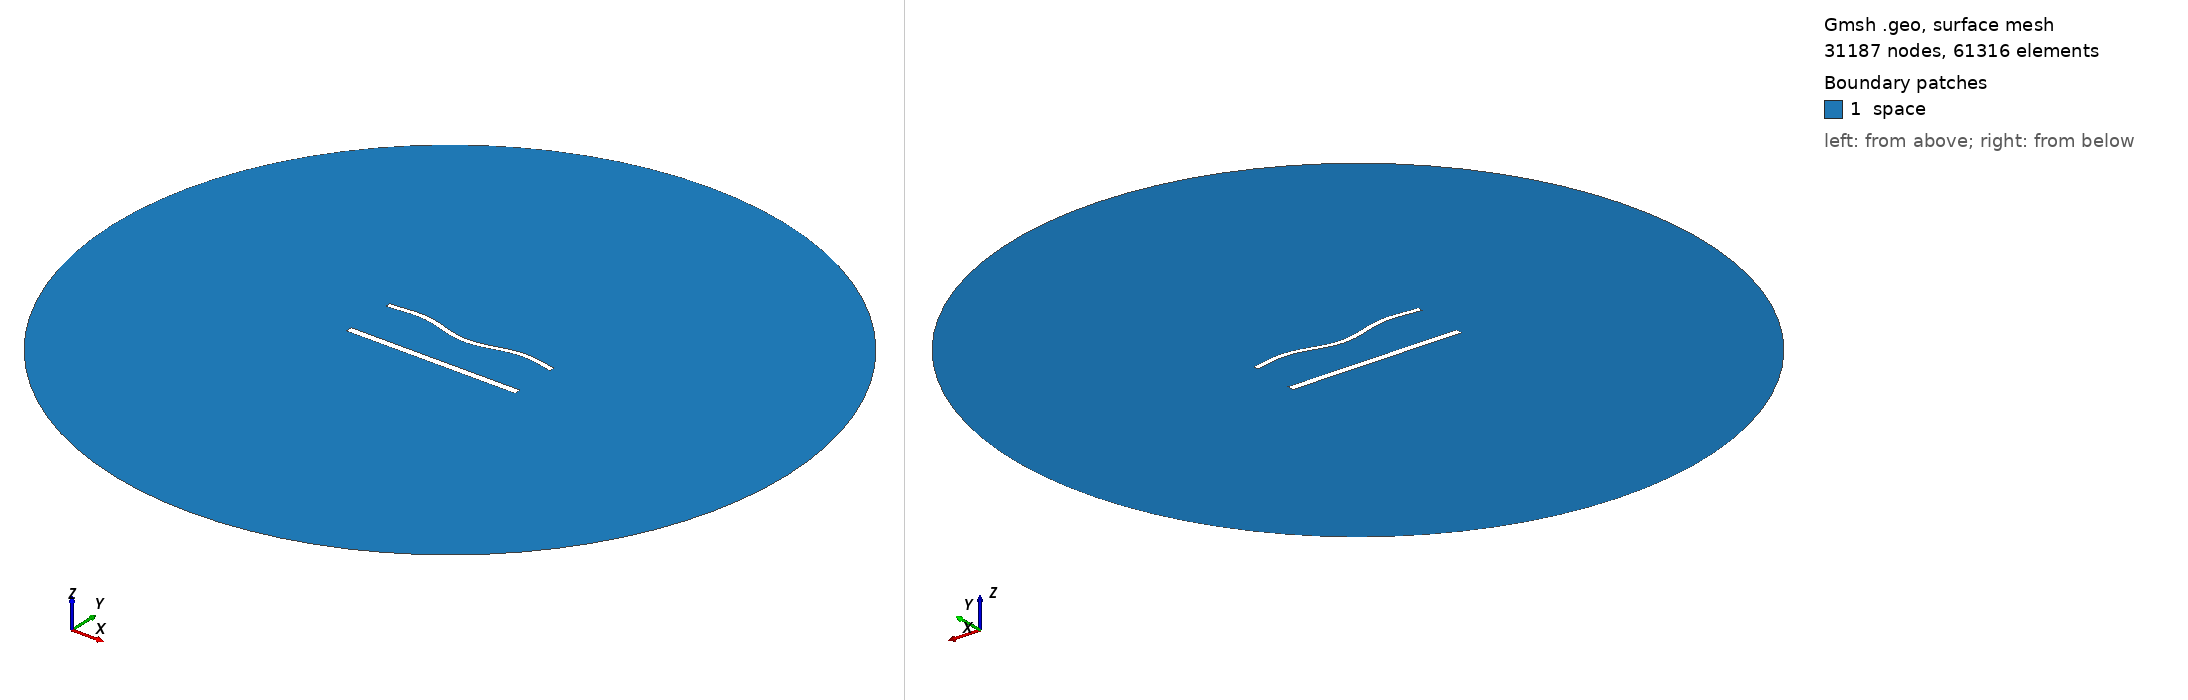

Gmsh geometry script, surface-meshed: 31187 nodes, 61316 surface elements. Boundary patches (legend numbers): 1 space. Left view from above one corner, right view from below the opposite corner. Legend entries are the model's physical surfaces. The drawing asked Gmsh for element sizes between 1% and 20% of the model's largest extent; the script's own settings can give other sizes.

=== 1545.geo (drawn) ===
//---------------------------------------
// Geometry kernel
//---------------------------------------

SetFactory("OpenCASCADE");



//---------------------------------------
// Parameters of the geometry
//---------------------------------------

// Overetch of the upper plate
overetch = 0.375;

// Distance between the plates
distance = 30.0;

// Discretization over the x axis (for the deformation)
nx = 50; 

// Length of the plate
L = 100 - overetch; 

// Number of modes
n = 4; 

// 1st mode coefficient
coeff(1) = -1.5;
beta(1) = 0.596864 * 3.1415926535 / L;

// 2nd mode coefficient
coeff(2) = -1.5;
beta(2) = 1.49418 * 3.1415926535 / L;

// 3rd mode coefficient
coeff(3) = 0.0;
beta(3) = 2.50025 * 3.1415926535 / L;

// 4th mode coefficient
coeff(4) = 1.5;
beta(4) = 3.49999 * 3.1415926535 / L;



//---------------------------------------
// Upper plate (deformed rectangle)
//---------------------------------------

// Coordiantes of the upper plate
xmin = -50;
xmax = 50 - overetch;

// Height of the upper plate
yheight = 4 - 2 * overetch;

// Indexes of the points
UpperID[] = {};
LowerID[] = {};
LeftID[] = {};
RightID[] = {};

// Point index
p = 1;

// Horizontal edges
For i In {1:nx}
    x = xmin + (i-1)*(xmax - xmin)/(nx-1);

    y_bottom = distance / 2 + overetch;
    For j In {1:n}
        C = (Cosh(beta(j)*L) + Cos(beta(j)*L)) / (Sinh(beta(j)*L) + Sin(beta(j)*L));
        y_bottom  = y_bottom + coeff(j) * (Cosh(beta(j)*(x+50)) - Cos(beta(j)*(x+50)) - C * (Sinh(beta(j)*(x+50)) - Sin(beta(j)*(x+50))));
    EndFor

    y_top = y_bottom + yheight;

    Point(p) = {x, y_top, 0, 1.0};
    UpperID[i] = p;
    p = p + 1;

    Point(p) = {x, y_bottom, 0, 1.0};
    LowerID[i] = p;
    p = p + 1;
EndFor

// Create point lists
UpperPts[] = {}; LowerPts[] = {};
For i In {1:nx}
  UpperPts[] += {UpperID[i]};
  LowerPts[] += {LowerID[i]};
EndFor

// Build splines
Spline(1) = {UpperPts[]};
Spline(2) = {LowerPts[]};
Line(3) = {LowerPts[nx-1], UpperPts[nx-1]};
Line(4) = {LowerPts[0], UpperPts[0]};

// Build the plane surface
Curve Loop(1) = {2, 3, -1, -4};
Plane Surface(1) = {1};



//---------------------------------------
// Lower plate (rectangle)
//---------------------------------------

// Vertices
Point(1001) = {-50, -distance/2, 0, 1.0};
Point(1002) = { 50, -distance/2, 0, 1.0};
Point(1003) = { 50,  -distance/2 + 4, 0, 1.0};
Point(1004) = {-50,  -distance/2 + 4, 0, 1.0};

// Edges
Line(5) = {1001, 1002};
Line(6) = {1002, 1003};
Line(7) = {1003, 1004};
Line(8) = {1004, 1001};

// Plane surface
Line Loop(2) = {5, 6, 7, 8};
Plane Surface(2) = {2}; 



//---------------------------------------
// Outer (fictious) boundary
//---------------------------------------

// Points
Point(1005) = {0, 0, 0};       // Center
Point(1006) = {200, 0, 0};     // Start point
Point(1007) = {0, 200, 0};     // 90 degrees
Point(1008) = {-200, 0, 0};    // 180 degrees
Point(1009) = {0, -200, 0};    // 270 degrees

// Circle arcs (each needs start, center, end)
Circle(9) = {1006, 1005, 1007};
Circle(10) = {1007, 1005, 1008};
Circle(11) = {1008, 1005, 1009};
Circle(12) = {1009, 1005, 1006};

// Plane surface for the entire domain
Curve Loop(3) = {9, 10, 11, 12};
Surface(3) = {3};

// Subtract the plates from the whole domain to obtain the actual domain where we want to solve the equations
BooleanDifference{ Surface{3}; Delete; }{ Surface{1}; Surface{2}; Delete; }




//---------------------------------------
// Transfinite Lines/Curves
//---------------------------------------

// Set the number of points on the boundaries
r = 6;
d = 0.15;

// Plates
Transfinite Curve {1} = 50*r/4 Using Progression 1;
Transfinite Line {2} = 50*r Using Progression 1;
Transfinite Curve {3, 4} = 2*r Using Progression 1+d;
Transfinite Line {5} = 50*r/4 Using Progression 1;
Transfinite Line {7} = 50*r Using Progression 1;
Transfinite Line {6} = 2*r Using Progression 1-d;
Transfinite Line {8} = 2*r Using Progression 1+d;

// Outer boundary
Transfinite Line {9, 10, 11, 12} = 20 Using Progression 1;



//---------------------------------------
// Physical groups
//---------------------------------------                

// Physical curves (boundaries)
Physical Line("force_segment", 10) = {2};
Physical Line("upper_plate", 11) = {1, 3, 4};
Physical Line("lower_plate", 12) = {5, 6, 7, 8};
Physical Line("boundary", 20) = {9, 10, 11, 12};

// Physical Surfaces
Physical Surface("space", 30) = {3};



//---------------------------------------
// 6. Generate the Mesh
//---------------------------------------

// 2D mesh generation
Mesh 2;
